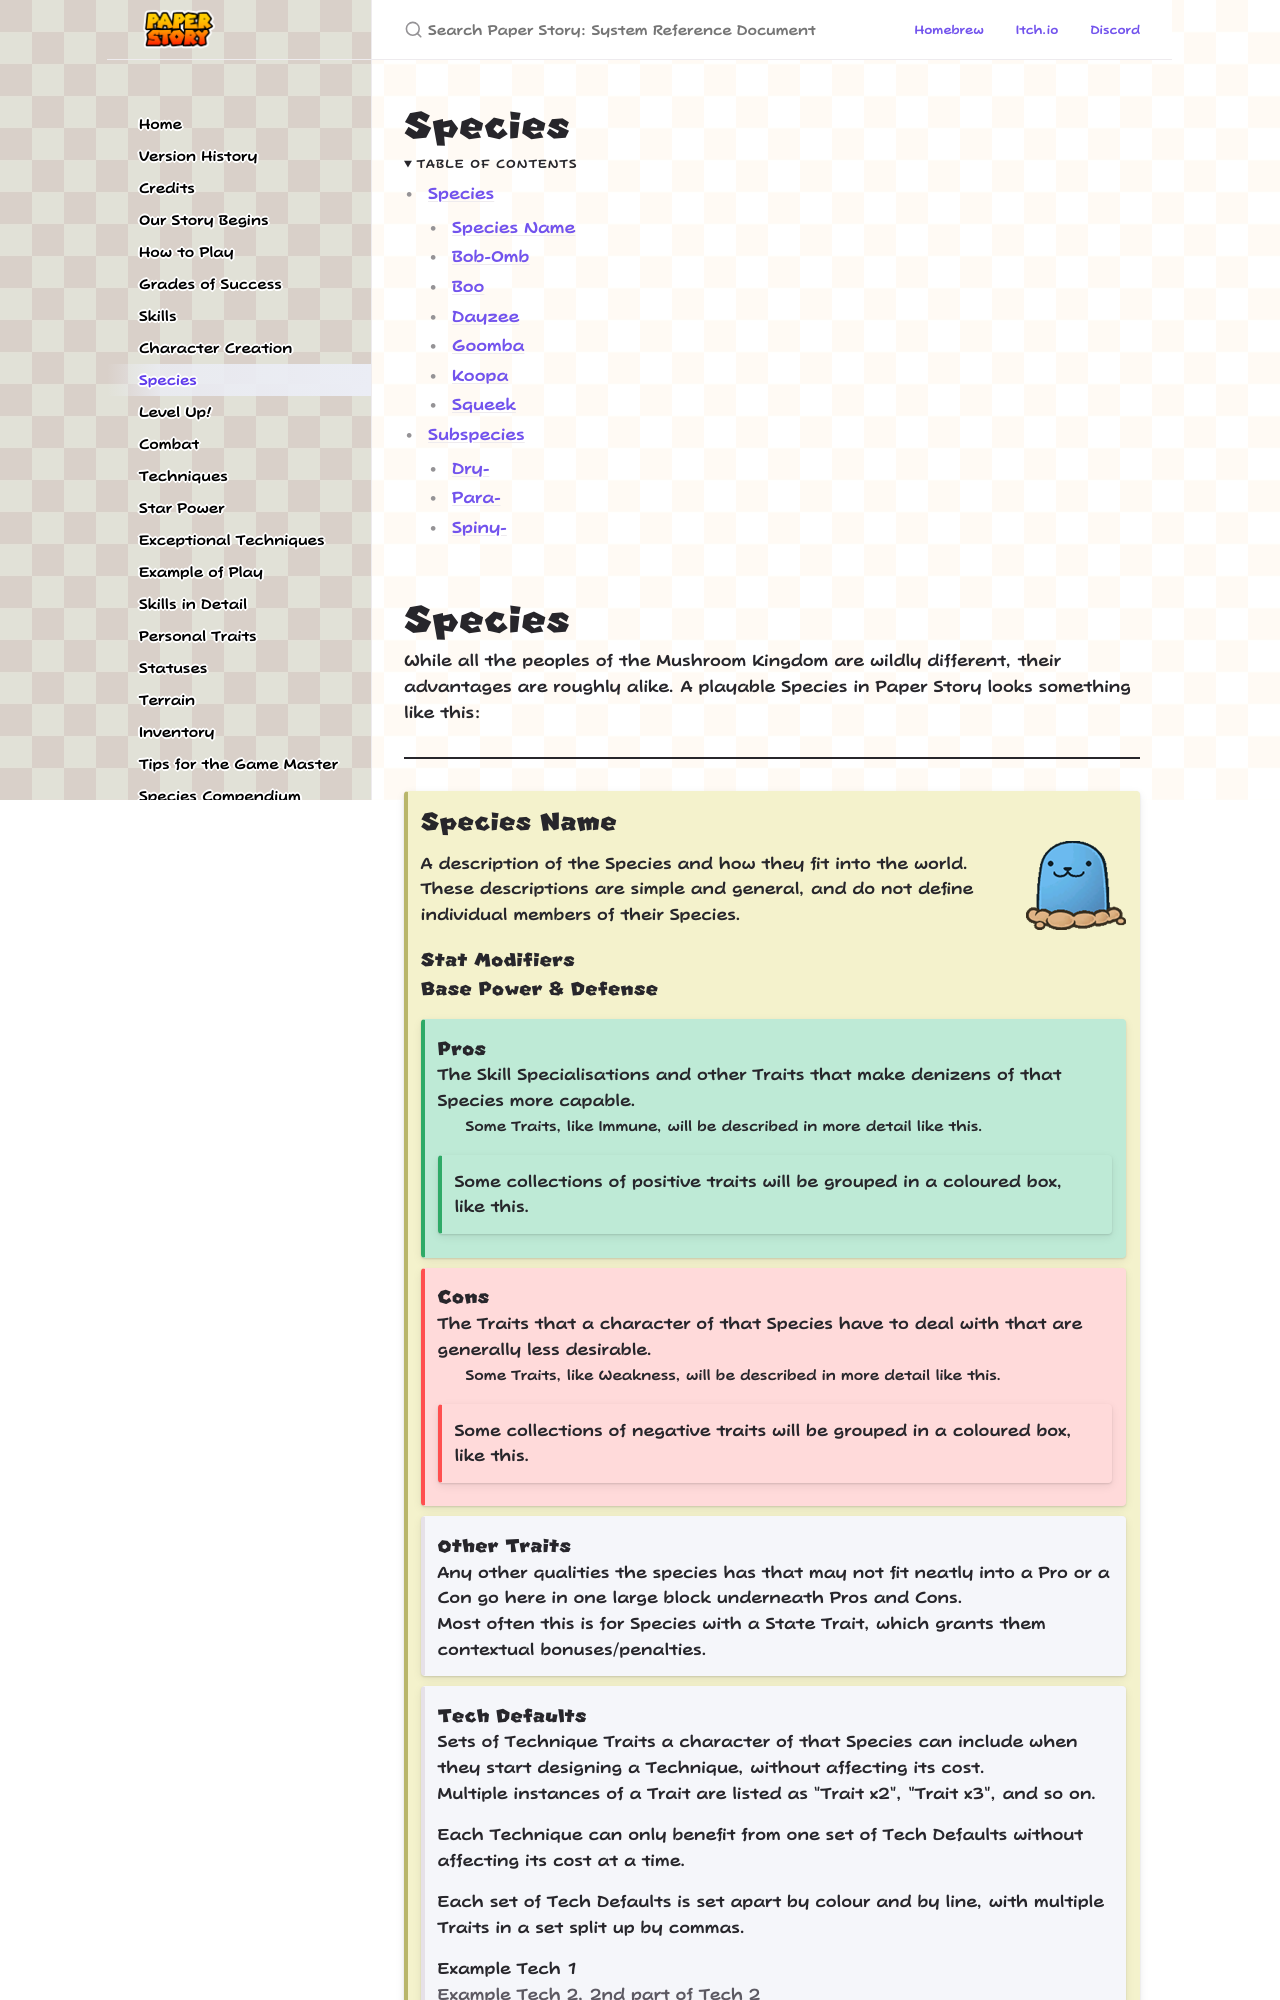

repository: PaperStoryTTRPG/en · page: species.html · generator: jekyll

---
layout: default
title: Species
permalink: /species
nav_order: 12
---

# Species
{: .no_toc }

<details open markdown="block">
  <summary>
    Table of contents
  </summary>
  {: .text-delta }
- TOC
{:toc}
</details>
